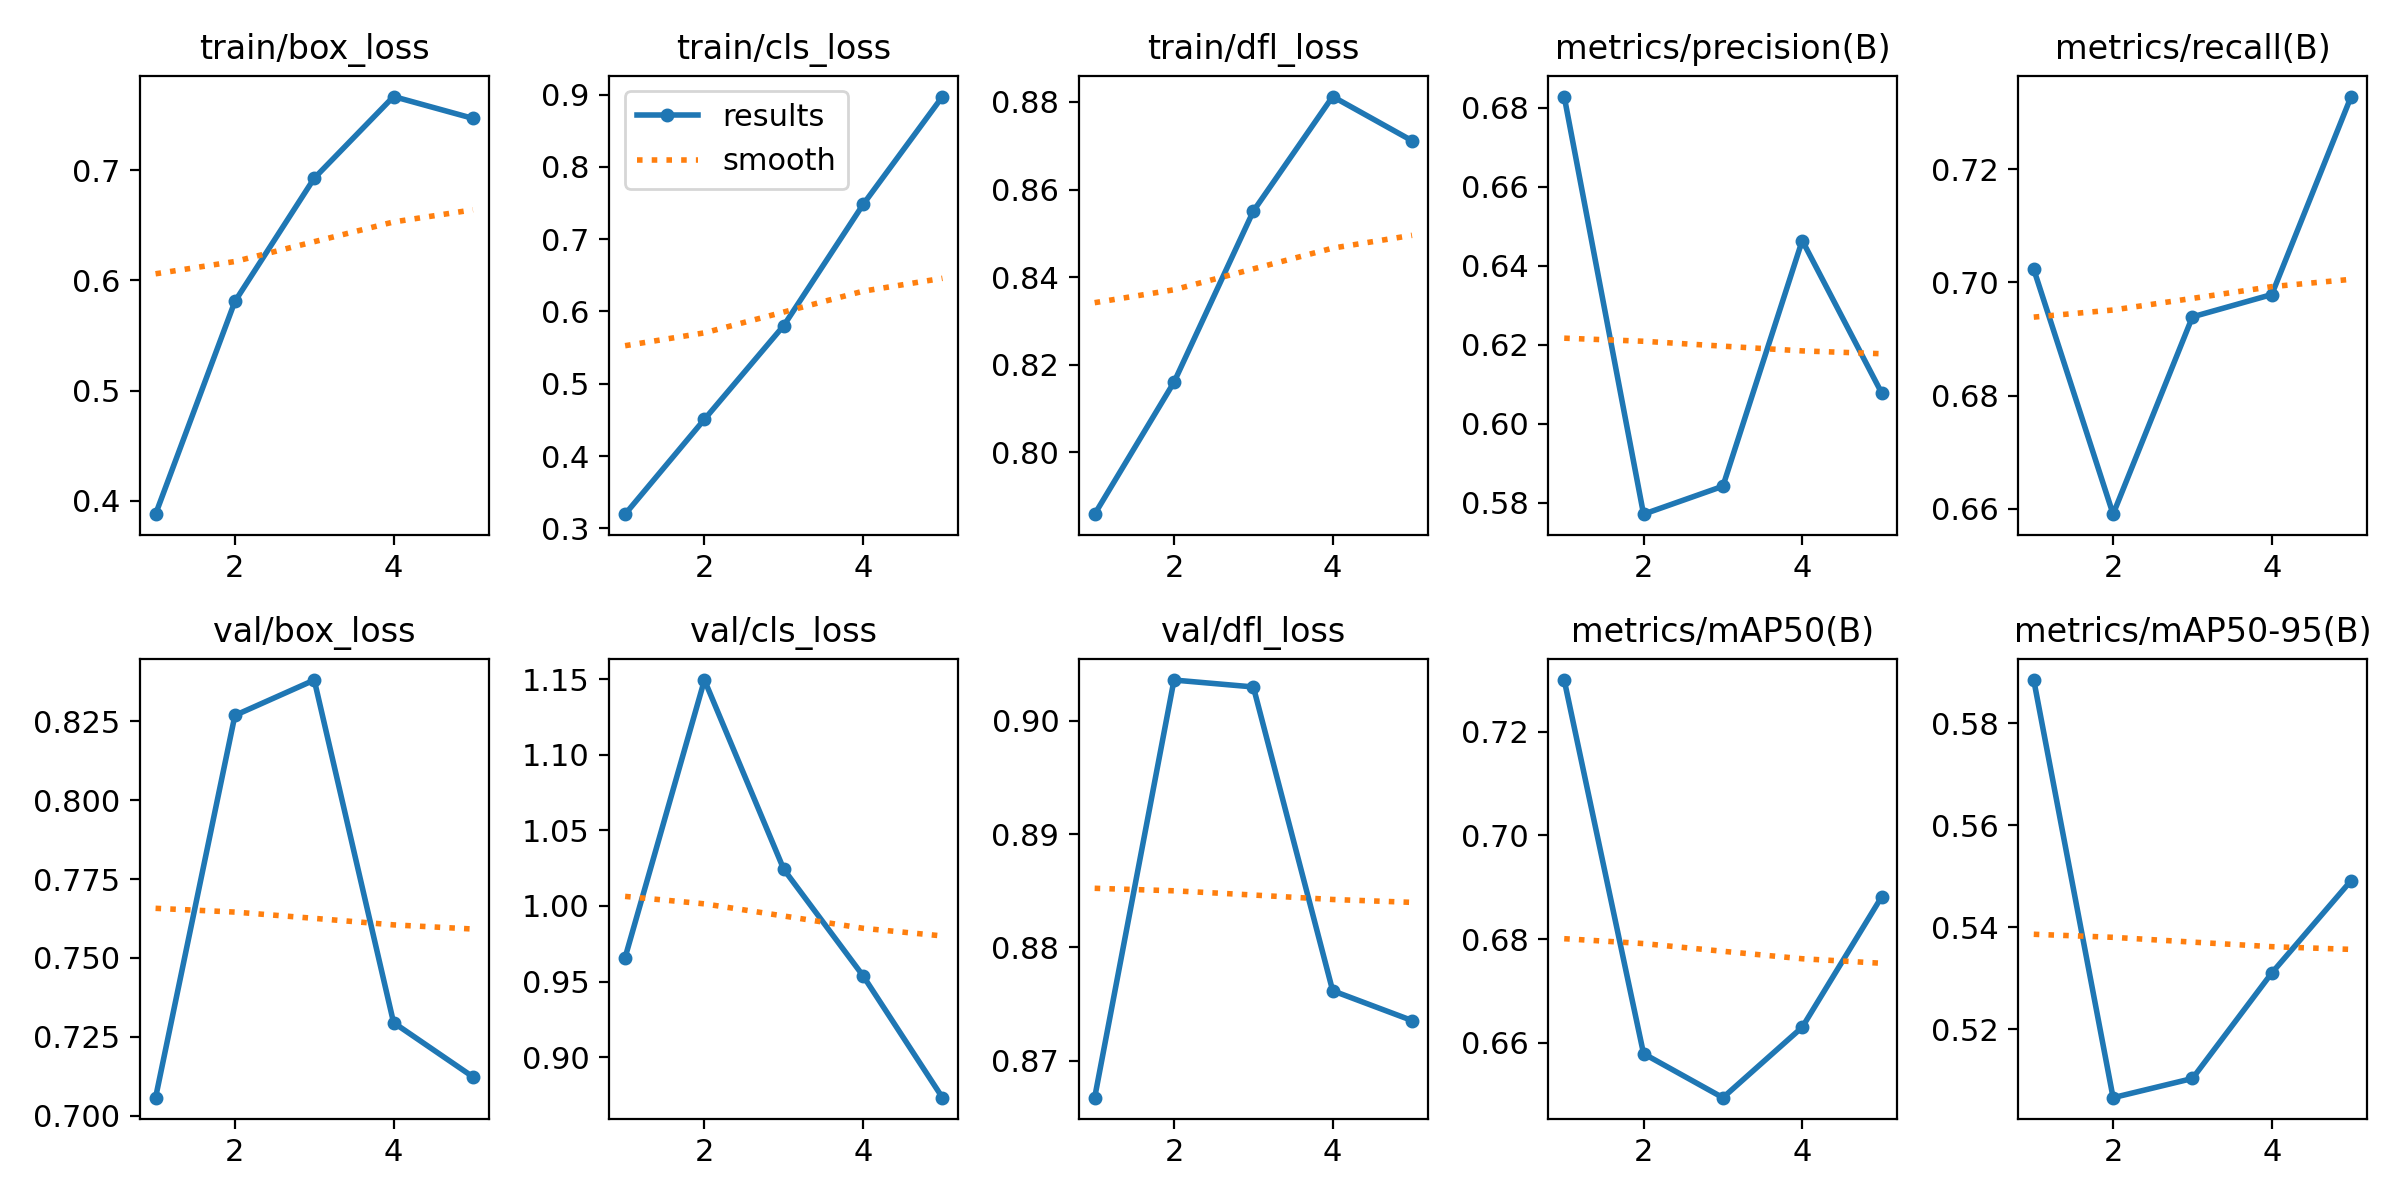

The file beside this chart, header and first rows:
epoch, time, train/box_loss, train/cls_loss, train/dfl_loss, metrics/precision(B), metrics/recall(B), metrics/mAP50(B), metrics/mAP50-95(B), val/box_loss, val/cls_loss, val/dfl_loss, lr/pg0, lr/pg1, lr/pg2
1, 35.19, 0.388, 0.3195, 0.7859, 0.6828, 0.7023, 0.73, 0.5884, 0.7057, 0.9659, 0.8667, 0.0005536, 0.0005536, 0.0005536
2, 69.73, 0.5809, 0.4508, 0.816, 0.5772, 0.6591, 0.6579, 0.5066, 0.8269, 1.149, 0.9036, 0.0008897, 0.0008897, 0.0008897
3, 104, 0.6928, 0.5805, 0.8551, 0.5842, 0.6939, 0.6494, 0.5103, 0.8381, 1.024, 0.903, 0.001006, 0.001006, 0.001006
4, 139.4, 0.7668, 0.7481, 0.8812, 0.6464, 0.6978, 0.663, 0.531, 0.7295, 0.9537, 0.8762, 0.0006768, 0.0006768, 0.0006768
5, 173.8, 0.747, 0.8974, 0.8711, 0.6079, 0.7328, 0.6881, 0.5491, 0.7123, 0.8732, 0.8735, 0.0003467, 0.0003467, 0.0003467
